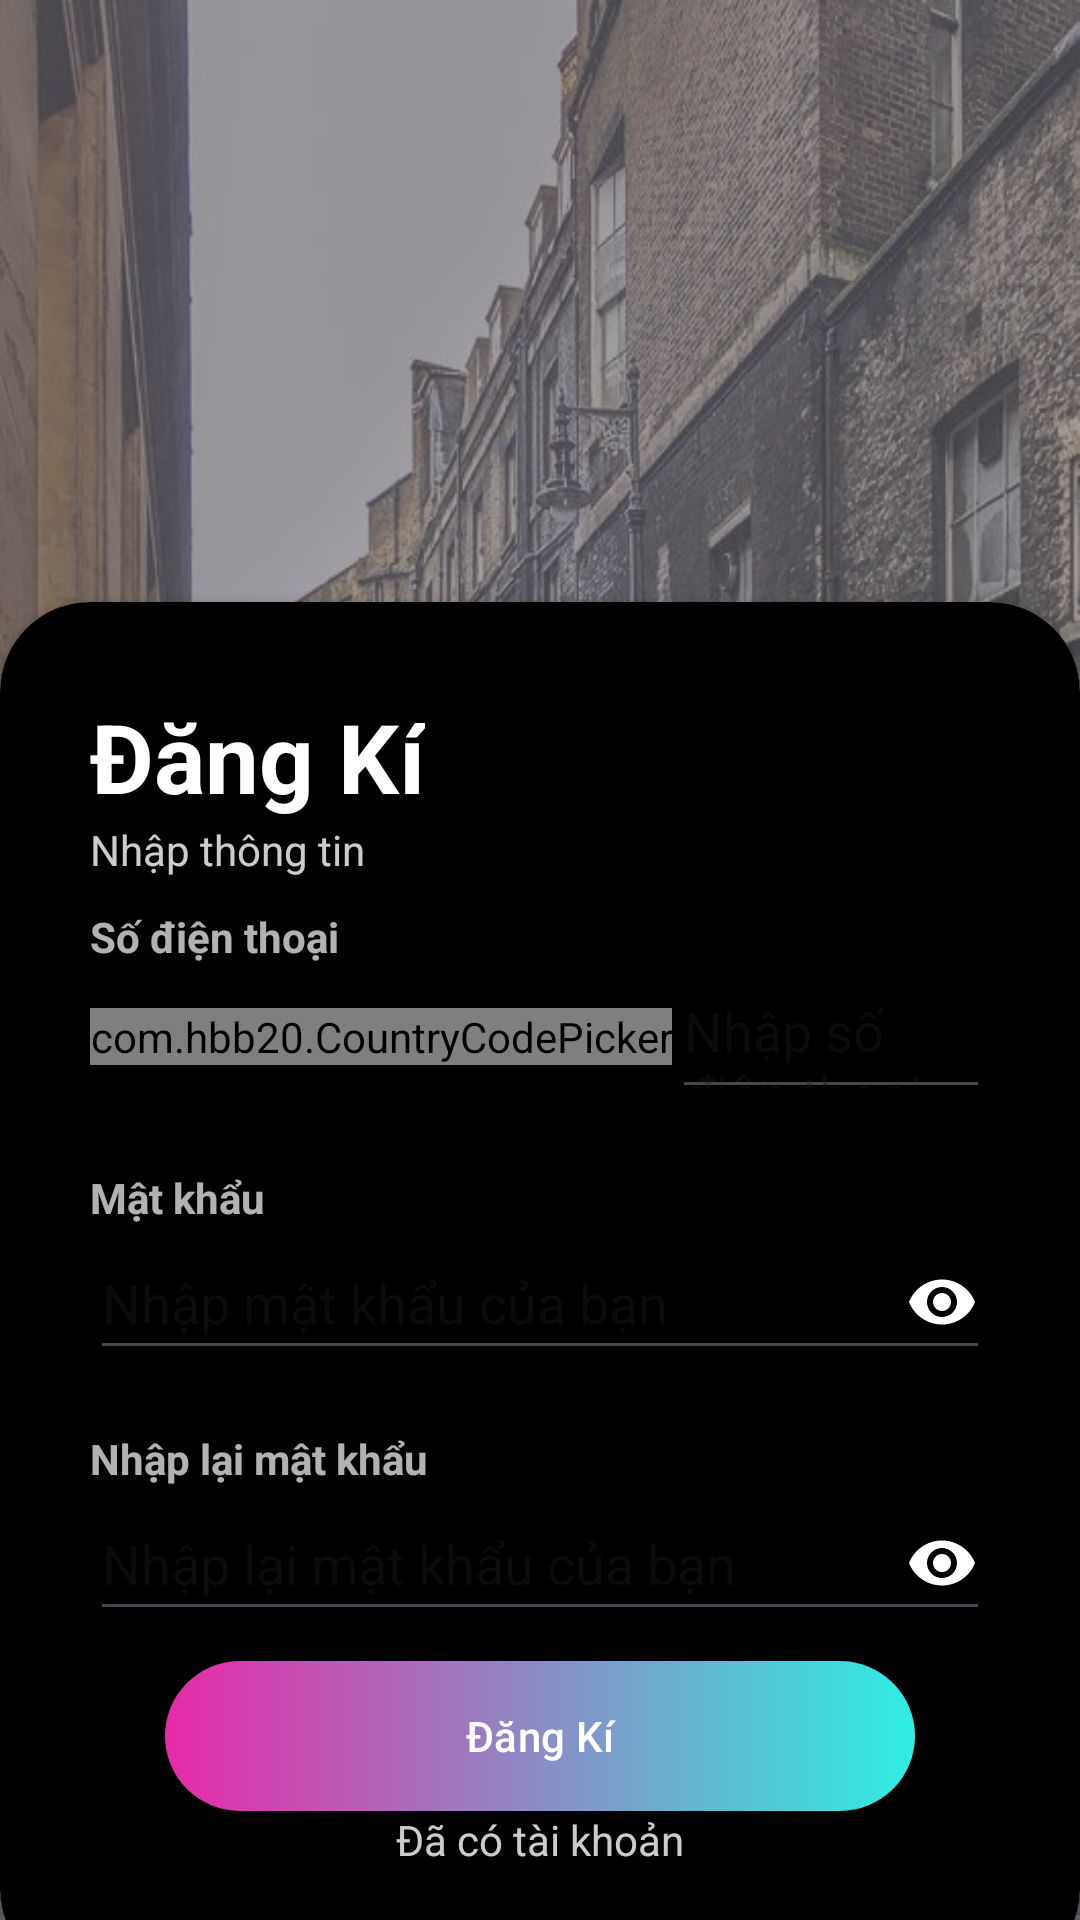

Here is an Android app screen rendered from its layout file. Give the layout XML and the strings, colors and styles it references.
<!-- AndroidManifest.xml: application theme Theme.MapChatApp -->
<!-- res/layout/activity_register.xml -->
<?xml version="1.0" encoding="utf-8"?>
<RelativeLayout xmlns:android="http://schemas.android.com/apk/res/android"
    xmlns:app="http://schemas.android.com/apk/res-auto"
    xmlns:tools="http://schemas.android.com/tools"
    android:id="@+id/main"
    android:layout_width="match_parent"
    android:layout_height="match_parent"
    android:background="@drawable/bg"
    tools:context=".LoginActivity">

    <RelativeLayout
        android:layout_width="match_parent"
        android:layout_height="match_parent"
        android:alpha="0.6"
        android:background="#6A6770" />

    <androidx.cardview.widget.CardView
        android:id="@+id/card_view"
        android:layout_width="match_parent"
        android:layout_height="wrap_content"
        android:layout_alignParentBottom="true"
        android:layout_marginBottom="-20dp"
        app:cardCornerRadius="30dp">

        <LinearLayout
            android:layout_width="match_parent"
            android:layout_height="459dp"
            android:background="@color/black"
            android:orientation="vertical"
            android:padding="30dp">

            <TextView
                android:layout_width="wrap_content"
                android:layout_height="wrap_content"
                android:text="@string/signIn"
                android:textColor="@color/white"
                android:textSize="32sp"
                android:textStyle="bold" />


            <TextView
                android:layout_width="wrap_content"
                android:layout_height="wrap_content"
                android:alpha="0.8"
                android:text="Nhập thông tin"
                android:textColor="@color/white" />

            <View
                android:layout_width="wrap_content"
                android:layout_height="10dp" />


            <TextView
                android:layout_width="wrap_content"
                android:layout_height="wrap_content"
                android:alpha="0.7"
                android:text="@string/prompt_phone"
                android:textColor="@color/white"
                android:textStyle="bold" />

            <LinearLayout
                android:layout_width="match_parent"
                android:layout_height="wrap_content"
                android:gravity="center"
                android:orientation="horizontal">

                <com.hbb20.CountryCodePicker
                    android:id="@+id/ccp_register"
                    android:layout_width="wrap_content"
                    android:layout_height="wrap_content"
                    app:ccp_contentColor="@color/white"
                    app:ccp_defaultNameCode="VN"
                    app:ccp_showNameCode="false" />

                <EditText
                    android:id="@+id/input_txt_phonenumber"
                    android:layout_width="match_parent"
                    android:layout_height="48dp"
                    android:hint="Nhập số điện thoại của bạn"
                    android:textColor="@color/white" />
            </LinearLayout>

            <View
                android:layout_width="wrap_content"
                android:layout_height="20dp" />


            <TextView
                android:layout_width="wrap_content"
                android:layout_height="wrap_content"
                android:alpha="0.7"
                android:text="@string/prompt_password"
                android:textColor="@color/white"
                android:textStyle="bold" />

            <EditText
                android:id="@+id/input_txt_password"
                android:layout_width="match_parent"
                android:layout_height="48dp"
                android:drawableEnd="@drawable/eye"
                android:hint="Nhập mật khẩu của bạn"
                android:inputType="textPassword"
                android:textColor="@color/white" />

            <View
                android:layout_width="wrap_content"
                android:layout_height="20dp" />

            <TextView
                android:layout_width="wrap_content"
                android:layout_height="wrap_content"
                android:alpha="0.7"
                android:text="Nhập lại mật khẩu"
                android:textColor="@color/white"
                android:textStyle="bold" />


            <EditText
                android:id="@+id/reInput_txt_password"
                android:layout_width="match_parent"
                android:layout_height="48dp"
                android:drawableEnd="@drawable/eye"
                android:hint="Nhập lại mật khẩu của bạn"
                android:inputType="textPassword"
                android:textColor="@color/white" />

            <View
                android:layout_width="wrap_content"
                android:layout_height="10dp" />

            <com.google.android.material.button.MaterialButton
                android:id="@+id/register_btn"
                android:layout_width="250dp"
                android:layout_height="50dp"
                android:layout_gravity="center"
                android:background="@drawable/gradient_bg_button"
                android:contentDescription="Nút đăng nhập"
                android:gravity="center"
                android:text="@string/signIn"
                android:textColor="@color/white"
                app:backgroundTint="@null"
                app:cornerRadius="32dp" />


            <TextView
                android:id="@+id/txt_exist_acc"
                android:layout_width="wrap_content"
                android:layout_height="wrap_content"
                android:layout_gravity="center"
                android:alpha="0.8"
                android:text="Đã có tài khoản"
                android:textColor="@color/white" />


        </LinearLayout>


    </androidx.cardview.widget.CardView>

</RelativeLayout>
<!-- resources referenced by this layout -->
<resources>
  <color name="black">#000000</color>
  <color name="white">#FFFFFF</color>
  <!-- drawable bg: jpg bitmap (drawable, 194246 bytes) -->
  <!-- drawable eye (drawable) -->
  <vector xmlns:android="http://schemas.android.com/apk/res/android" android:height="24dp" android:tint="#FFFF" android:viewportHeight="24" android:viewportWidth="24" android:width="24dp">
        
      <path android:fillColor="@android:color/white" android:pathData="M12,4.5C7,4.5 2.73,7.61 1,12c1.73,4.39 6,7.5 11,7.5s9.27,-3.11 11,-7.5c-1.73,-4.39 -6,-7.5 -11,-7.5zM12,17c-2.76,0 -5,-2.24 -5,-5s2.24,-5 5,-5 5,2.24 5,5 -2.24,5 -5,5zM12,9c-1.66,0 -3,1.34 -3,3s1.34,3 3,3 3,-1.34 3,-3 -1.34,-3 -3,-3z"/>
  
  </vector>
  <!-- drawable gradient_bg_button (drawable) -->
  <?xml version="1.0" encoding="utf-8"?>
  <selector xmlns:android="http://schemas.android.com/apk/res/android">
      <item>
          <shape>
              <gradient android:startColor="#E82AA8"
                  android:endColor="#2EEEE3"/>
  
              <corners
                  android:radius="28dp"/>
          </shape>
      </item>
  </selector>
  <string name="prompt_password">Mật khẩu</string>
  <string name="prompt_phone">Số điện thoại</string>
  <string name="signIn">Đăng Kí</string>
  <style name="Theme.MapChatApp" parent="Base.Theme.MapChatApp" />
  <style name="Base.Theme.MapChatApp" parent="Theme.Material3.DayNight.NoActionBar">
          
          
      </style>
</resources>
